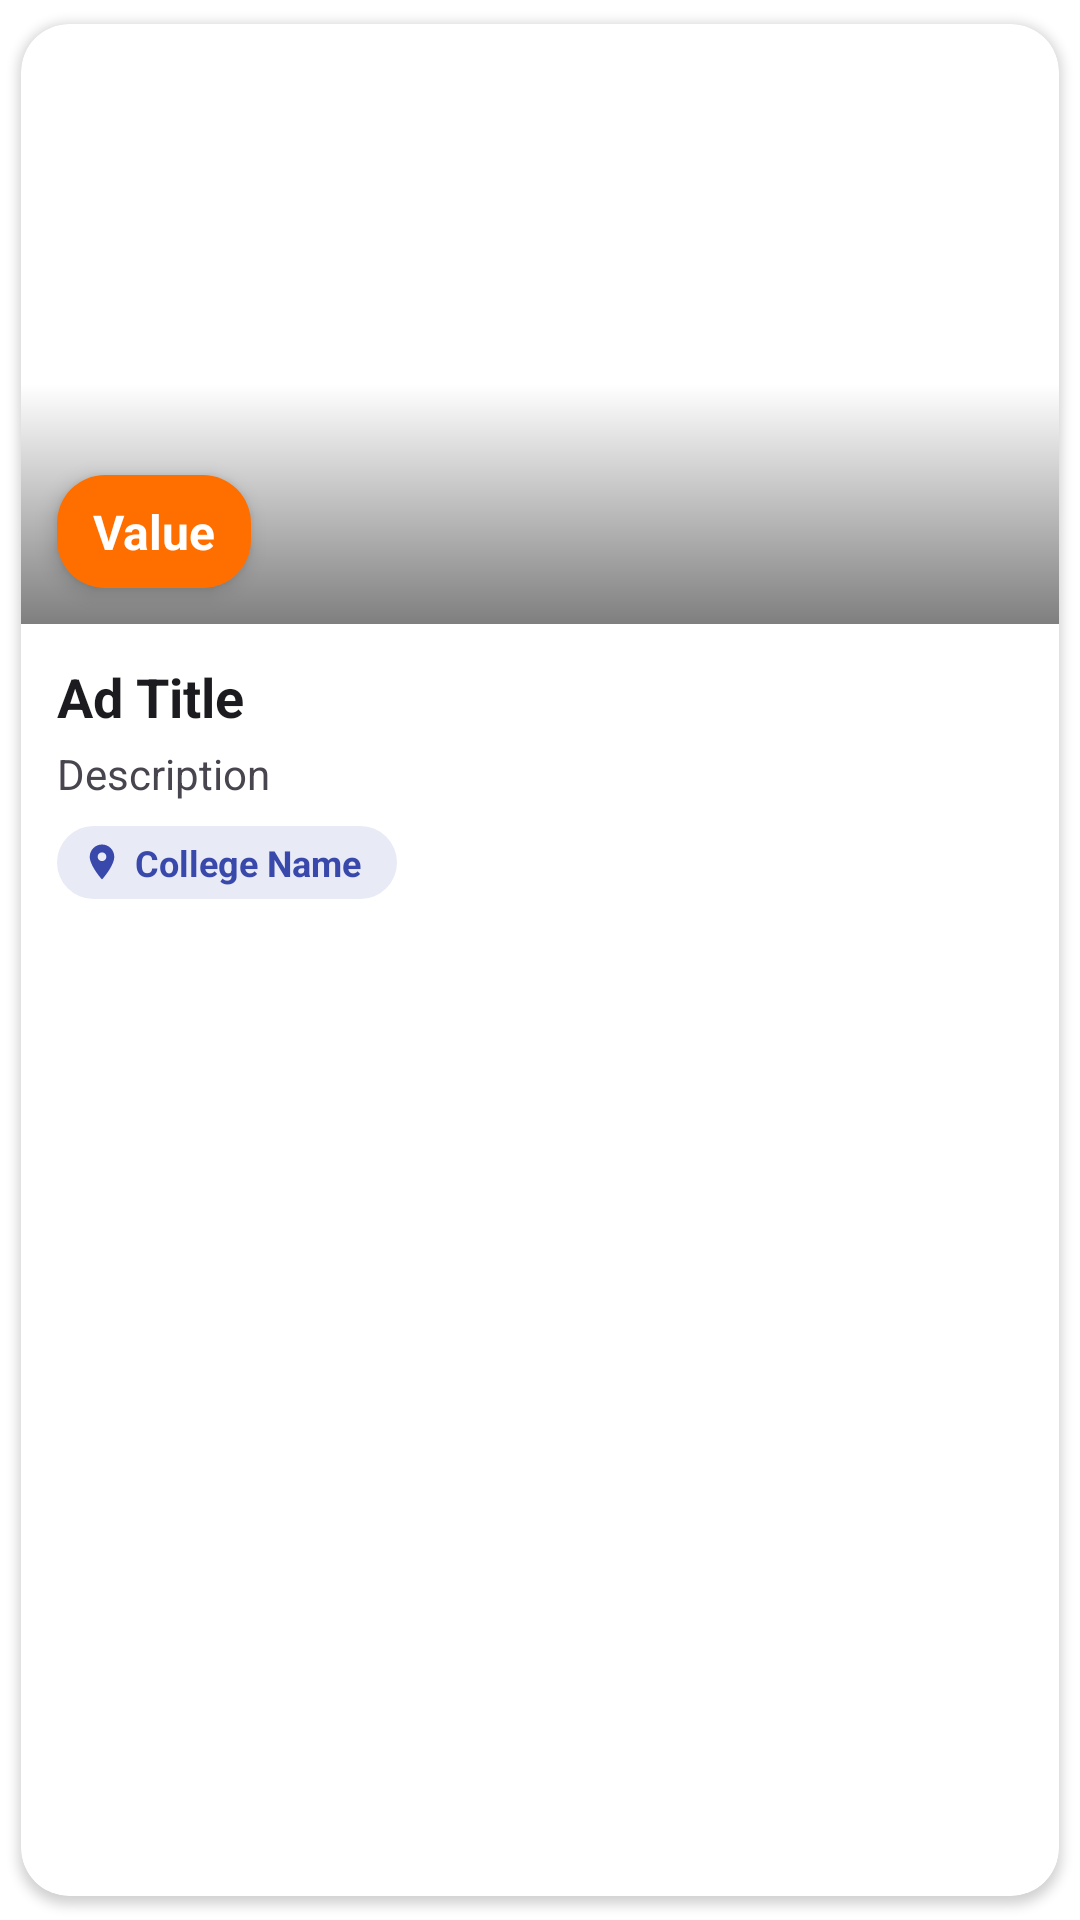

Reconstruct the res/layout file that produces this screen, plus the resources it refers to.
<!-- AndroidManifest.xml: application theme Theme.Project_OLX -->
<!-- res/layout/custom_adapter_ad.xml -->
<?xml version="1.0" encoding="utf-8"?>
<com.google.android.material.card.MaterialCardView
    xmlns:android="http://schemas.android.com/apk/res/android"
    xmlns:app="http://schemas.android.com/apk/res-auto"
    xmlns:tools="http://schemas.android.com/tools"
    android:layout_width="match_parent"
    android:layout_height="wrap_content"
    app:cardCornerRadius="@dimen/card_corner_radius"
    app:cardElevation="@dimen/card_elevation_resting"
    app:cardUseCompatPadding="true"
    android:layout_margin="@dimen/spacing_minimal"
    app:strokeWidth="0dp">

    <androidx.constraintlayout.widget.ConstraintLayout
        android:layout_width="match_parent"
        android:layout_height="wrap_content">

        
        <FrameLayout
            android:id="@+id/imageContainer"
            android:layout_width="0dp"
            android:layout_height="@dimen/ad_image_height"
            app:layout_constraintTop_toTopOf="parent"
            app:layout_constraintStart_toStartOf="parent"
            app:layout_constraintEnd_toEndOf="parent">

            
            <ImageView
                android:id="@+id/imageAd"
                android:layout_width="match_parent"
                android:layout_height="match_parent"
                android:scaleType="centerCrop"
                android:contentDescription="@string/ad_title"
                tools:srcCompat="@drawable/standard" />

            
            <View
                android:layout_width="match_parent"
                android:layout_height="80dp"
                android:layout_gravity="bottom"
                android:background="@drawable/bg_image_overlay" />

            
            <TextView
                android:id="@+id/textValue"
                android:layout_width="wrap_content"
                android:layout_height="wrap_content"
                android:layout_gravity="bottom|start"
                android:layout_margin="@dimen/spacing_compact"
                android:background="@drawable/bg_price_tag"
                android:paddingStart="@dimen/chip_padding_horizontal"
                android:paddingEnd="@dimen/chip_padding_horizontal"
                android:paddingTop="@dimen/spacing_tight"
                android:paddingBottom="@dimen/spacing_tight"
                android:text="@string/value"
                android:textColor="@color/badge_text"
                android:textSize="@dimen/text_subtitle"
                android:textStyle="bold"
                android:elevation="4dp"
                tools:text="₹1,200" />

        </FrameLayout>

        
        <TextView
            android:id="@+id/textTitle"
            android:layout_width="0dp"
            android:layout_height="wrap_content"
            android:layout_marginStart="@dimen/spacing_compact"
            android:layout_marginEnd="@dimen/spacing_compact"
            android:layout_marginTop="@dimen/spacing_compact"
            android:text="@string/ad_title"
            android:textColor="@color/text_primary"
            android:textSize="@dimen/text_title"
            android:textStyle="bold"
            android:maxLines="2"
            android:ellipsize="end"
            app:layout_constraintTop_toBottomOf="@id/imageContainer"
            app:layout_constraintStart_toStartOf="parent"
            app:layout_constraintEnd_toEndOf="parent"
            tools:text="iPhone 13 Pro Max 256GB" />

        
        <TextView
            android:id="@+id/textDescription"
            android:layout_width="0dp"
            android:layout_height="wrap_content"
            android:layout_marginStart="@dimen/spacing_compact"
            android:layout_marginEnd="@dimen/spacing_compact"
            android:layout_marginTop="@dimen/spacing_minimal"
            android:text="@string/description"
            android:textColor="@color/text_secondary"
            android:textSize="@dimen/text_body"
            android:maxLines="2"
            android:ellipsize="end"
            app:layout_constraintTop_toBottomOf="@id/textTitle"
            app:layout_constraintStart_toStartOf="parent"
            app:layout_constraintEnd_toEndOf="parent"
            tools:text="Excellent condition, barely used. All accessories included." />

        
        <LinearLayout
            android:id="@+id/locationChip"
            android:layout_width="wrap_content"
            android:layout_height="wrap_content"
            android:layout_marginStart="@dimen/spacing_compact"
            android:layout_marginTop="@dimen/spacing_tight"
            android:layout_marginBottom="@dimen/spacing_compact"
            android:background="@drawable/bg_category_chip"
            android:orientation="horizontal"
            android:paddingStart="@dimen/spacing_tight"
            android:paddingEnd="@dimen/chip_padding_horizontal"
            android:paddingTop="@dimen/spacing_minimal"
            android:paddingBottom="@dimen/spacing_minimal"
            android:gravity="center_vertical"
            app:layout_constraintTop_toBottomOf="@id/textDescription"
            app:layout_constraintStart_toStartOf="parent"
            app:layout_constraintBottom_toBottomOf="parent">

            
            <ImageView
                android:layout_width="14dp"
                android:layout_height="14dp"
                android:src="@drawable/ic_location_24"
                android:contentDescription="@string/description"
                app:tint="@color/chip_text" />

            
            <TextView
                android:id="@+id/textCollegeName"
                android:layout_width="wrap_content"
                android:layout_height="wrap_content"
                android:layout_marginStart="@dimen/spacing_minimal"
                android:text="College Name"
                android:textColor="@color/chip_text"
                android:textSize="@dimen/text_caption"
                android:textStyle="bold"
                tools:text="IIT Delhi" />
        </LinearLayout>

        
        <ImageView
            android:id="@+id/iconVerified"
            android:layout_width="20dp"
            android:layout_height="20dp"
            android:layout_marginEnd="@dimen/spacing_compact"
            android:layout_marginBottom="@dimen/spacing_compact"
            android:src="@drawable/ic_verified"
            android:contentDescription="Verified Seller"
            android:visibility="gone"
            app:layout_constraintEnd_toEndOf="parent"
            app:layout_constraintBottom_toBottomOf="parent"
            tools:visibility="visible" />

    </androidx.constraintlayout.widget.ConstraintLayout>
</com.google.android.material.card.MaterialCardView>
<!-- resources referenced by this layout -->
<resources>
  <color name="badge_text">#FFFFFF</color>
  <color name="chip_text">#3949AB</color>
  <color name="text_primary">#1C1B1F</color>
  <color name="text_secondary">#49454F</color>
  <dimen name="ad_image_height">200dp</dimen>
  <dimen name="card_corner_radius">16dp</dimen>
  <dimen name="card_elevation_resting">2dp</dimen>
  <dimen name="chip_padding_horizontal">12dp</dimen>
  <dimen name="spacing_compact">12dp</dimen>
  <dimen name="spacing_minimal">4dp</dimen>
  <dimen name="spacing_tight">8dp</dimen>
  <dimen name="text_body">14sp</dimen>
  <dimen name="text_caption">12sp</dimen>
  <dimen name="text_subtitle">16sp</dimen>
  <dimen name="text_title">18sp</dimen>
  <!-- drawable bg_category_chip (drawable) -->
  <?xml version="1.0" encoding="utf-8"?>
  <shape xmlns:android="http://schemas.android.com/apk/res/android"
      android:shape="rectangle">
      <solid android:color="@color/chip_background" />
      <corners android:radius="@dimen/chip_corner_radius" />
  </shape>
  <!-- drawable bg_image_overlay (drawable) -->
  <?xml version="1.0" encoding="utf-8"?>
  <shape xmlns:android="http://schemas.android.com/apk/res/android"
      android:shape="rectangle">
      <gradient
          android:angle="90"
          android:startColor="@color/overlay_dark"
          android:centerColor="#40000000"
          android:endColor="@android:color/transparent"
          android:type="linear" />
  </shape>
  <!-- drawable bg_price_tag (drawable) -->
  <?xml version="1.0" encoding="utf-8"?>
  <shape xmlns:android="http://schemas.android.com/apk/res/android"
      android:shape="rectangle">
      <solid android:color="@color/badge_background" />
      <corners android:radius="@dimen/chip_corner_radius" />
  </shape>
  <!-- drawable ic_location_24 (drawable) -->
  <vector
      android:height="24dp"
      android:tint="@color/custom_primary"
      android:viewportHeight="24" android:viewportWidth="24"
      android:width="24dp" xmlns:android="http://schemas.android.com/apk/res/android">
      <path android:fillColor="@android:color/white" android:pathData="M12,2C8.13,2 5,5.13 5,9c0,5.25 7,13 7,13s7,-7.75 7,-13c0,-3.87 -3.13,-7 -7,-7zM12,11.5c-1.38,0 -2.5,-1.12 -2.5,-2.5s1.12,-2.5 2.5,-2.5 2.5,1.12 2.5,2.5 -1.12,2.5 -2.5,2.5z"/>
  </vector>
  <!-- drawable ic_verified (drawable) -->
  <?xml version="1.0" encoding="utf-8"?>
  <vector xmlns:android="http://schemas.android.com/apk/res/android"
      android:width="24dp"
      android:height="24dp"
      android:viewportWidth="24"
      android:viewportHeight="24">
      <path
          android:fillColor="@color/accent_success"
          android:pathData="M12,2C6.48,2 2,6.48 2,12s4.48,10 10,10 10,-4.48 10,-10S17.52,2 12,2zM10,17l-5,-5 1.41,-1.41L10,14.17l7.59,-7.59L19,8l-9,9z"/>
  </vector>
  <string name="ad_title">Ad Title</string>
  <string name="description">Description</string>
  <string name="value">Value</string>
  <style name="Theme.Project_OLX" parent="Theme.MaterialComponents.Light.DarkActionBar">
          
          <item name="colorPrimary">@color/custom_primary</item>
          <item name="colorPrimaryVariant">@color/custom_primary_dark</item>
          <item name="colorOnPrimary">@color/white</item>
          
          <item name="colorSecondary">@color/orange_accent</item>
          <item name="colorSecondaryVariant">@color/orange_accent</item>
          <item name="colorOnSecondary">@color/white</item>
          
          <item name="android:statusBarColor" tools:targetApi="l">?attr/colorPrimaryVariant</item>
          
      </style>
  <color name="chip_background">#E8EAF6</color>
  <dimen name="chip_corner_radius">16dp</dimen>
  <color name="overlay_dark">#80000000</color>
  <color name="badge_background">#FF6F00</color>
  <color name="custom_primary">#1A237E</color>
  <color name="accent_success">#4CAF50</color>
  <color name="custom_primary_dark">#0D47A1</color>
  <color name="white">#FFFFFF</color>
  <color name="orange_accent">@color/accent_primary</color>
  <color name="accent_primary">#FF6F00</color>
</resources>
